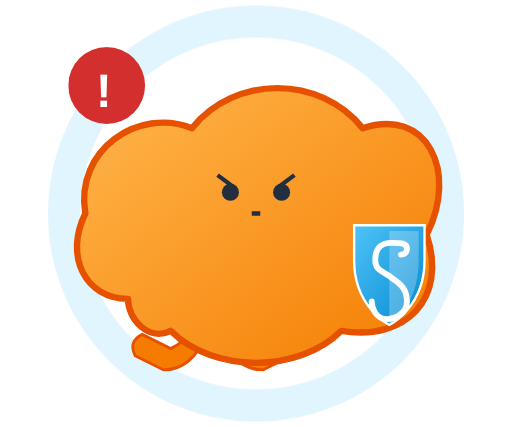
t = 0.00 s
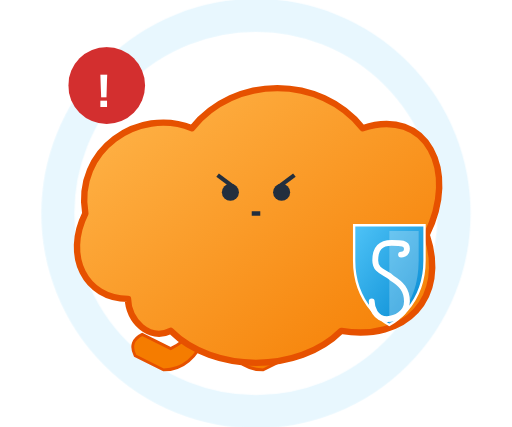
t = 1.40 s
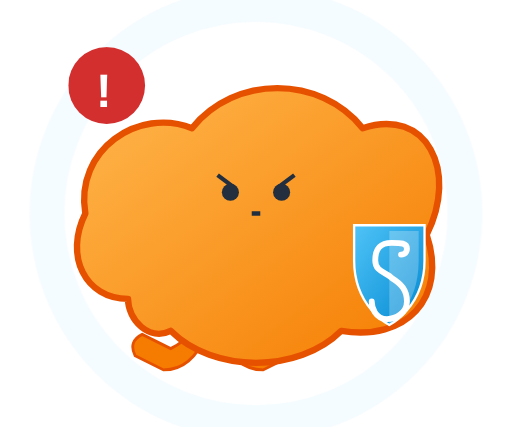
t = 2.60 s
t = 4.00 s: frame unchanged from t = 0.00 s, image omitted
t = 5.40 s: frame unchanged from t = 1.40 s, image omitted
t = 6.60 s: frame unchanged from t = 2.60 s, image omitted

The animated SVG that drew these frames (rendered in a browser with its animation timeline set to each time). Animation: 10 CSS @keyframes rules; one cycle of 8.00 s, repeats indefinitely.

<svg xmlns="http://www.w3.org/2000/svg" viewBox="0 0 240 200"><style>
            /* Keyframes for Animations */
            @keyframes blink { 0%, 100% { opacity: 1; } 50% { opacity: 0.4; } }
            @keyframes bounce { 0%, 100% { transform: translateY(0); } 50% { transform: translateY(-5px); } }
            @keyframes float { 0%, 100% { transform: translateY(0); } 50% { transform: translateY(-8px); } }
            @keyframes spin { 100% { transform: rotate(360deg); } }
            @keyframes run-leg-l { 0% { transform: rotate(20deg); } 50% { transform: rotate(-10deg); } 100% { transform: rotate(20deg); } }
            @keyframes run-leg-r { 0% { transform: scale(-1, 1) translate(-280px, 0) rotate(20deg); } 50% { transform: scale(-1, 1) translate(-280px, 0) rotate(-10deg); } 100% { transform: scale(-1, 1) translate(-280px, 0) rotate(20deg); } }
            @keyframes type { 0%, 100% { transform: rotate(0deg); } 50% { transform: rotate(10deg); } }
            @keyframes shake { 0% { transform: translate(1px, 1px) rotate(0deg); } 10% { transform: translate(-1px, -2px) rotate(-1deg); } 20% { transform: translate(-3px, 0px) rotate(1deg); } 30% { transform: translate(3px, 2px) rotate(0deg); } 40% { transform: translate(1px, -1px) rotate(1deg); } 50% { transform: translate(-1px, 2px) rotate(-1deg); } 60% { transform: translate(-3px, 1px) rotate(0deg); } 70% { transform: translate(3px, 1px) rotate(-1deg); } 80% { transform: translate(-1px, -1px) rotate(1deg); } 90% { transform: translate(1px, 2px) rotate(0deg); } 100% { transform: translate(1px, -2px) rotate(-1deg); } }
            @keyframes pulse { 0% { transform: scale(1); opacity: 0.4; } 50% { transform: scale(1.1); opacity: 0.1; } 100% { transform: scale(1); opacity: 0.4; } }
            @keyframes dash { 0% { stroke-dashoffset: 20; opacity: 1;} 100% { stroke-dashoffset: 0; opacity: 0;} }

            /* Classes to apply animations */
            .anim-blink { animation: blink 2s infinite; }
            .anim-bounce { animation: bounce 2s infinite ease-in-out; }
            .anim-float { animation: float 3s infinite ease-in-out; }
            .anim-spin { transform-origin: center; animation: spin 8s linear infinite; }
            .anim-run-legs-l { transform-origin: 80px 140px; animation: run-leg-l 0.5s infinite linear; }
            .anim-run-legs-r { transform-origin: 160px 140px; animation: run-leg-r 0.5s infinite linear; }
            .anim-type-l { transform-origin: 60px 110px; animation: type 0.2s infinite; }
            .anim-type-r { transform-origin: 180px 110px; animation: type 0.2s infinite reverse; }
            .anim-shake { transform-origin: center; animation: shake 2s infinite; }
            .anim-pulse { transform-origin: center; animation: pulse 2s infinite; }
            .anim-dash { stroke-dasharray: 10; animation: dash 0.5s infinite linear; }
        </style><defs>
             <!-- Richer Orange Gradient -->
             <linearGradient id="bodyGrad" x1="0%" y1="0%" x2="100%" y2="100%">
                <stop offset="0%" style="stop-color:#FFB74D;stop-opacity:1"></stop> 
                <stop offset="100%" style="stop-color:#F57C00;stop-opacity:1"></stop>
            </linearGradient>
            <linearGradient id="shieldGrad" x1="0%" y1="0%" x2="100%" y2="100%">
                <stop offset="0%" style="stop-color:#4FC3F7;stop-opacity:1"></stop>
                <stop offset="100%" style="stop-color:#0288D1;stop-opacity:1"></stop>
            </linearGradient>

            <!-- Base Symbols (Same as v3) -->
            <symbol id="face-happy" viewBox="0 0 60 40">
                <circle cx="15" cy="15" r="5" fill="#232F3E"></circle> <circle cx="45" cy="15" r="5" fill="#232F3E"></circle>
                <path d="M 25 25 Q 30 30 35 25" fill="none" stroke="#232F3E" stroke-width="2" stroke-linecap="round"></path>
                <circle cx="10" cy="22" r="4" fill="#FF7043" opacity="0.4"></circle> <circle cx="50" cy="22" r="4" fill="#FF7043" opacity="0.4"></circle>
            </symbol>
            <symbol id="face-angry" viewBox="0 0 60 40">
                <path d="M 12 12 L 20 18" stroke="#232F3E" stroke-width="2"></path> <path d="M 48 12 L 40 18" stroke="#232F3E" stroke-width="2"></path>
                <circle cx="18" cy="20" r="4" fill="#232F3E"></circle> <circle cx="42" cy="20" r="4" fill="#232F3E"></circle>
                <path d="M 28 30 L 32 30" fill="none" stroke="#232F3E" stroke-width="2"></path>
            </symbol>
            <symbol id="cloud-body" viewBox="0 0 200 160">
                <path d="M 40 120 C 20 120, 10 100, 20 80 C 15 50, 45 30, 70 40 C 90 15, 130 15, 150 40 C 180 30, 195 60, 180 90 C 190 120, 170 140, 140 135 C 120 155, 80 155, 60 135 C 50 140, 40 130, 40 120 Z" fill="url(#bodyGrad)" stroke="#E65100" stroke-width="3" stroke-linejoin="round"></path>
            </symbol>
            <symbol id="leg-stand" viewBox="0 0 40 50">
                <path d="M 10 0 L 10 35 Q 10 45 25 45 L 30 45 Q 35 45 35 35 L 30 0 Z" fill="#F57C00" stroke="#E65100" stroke-width="2"></path>
            </symbol>
             <symbol id="leg-run-l" viewBox="0 0 60 50">
                <path d="M 50 0 Q 50 20 30 30 L 10 20 Q 0 25 5 35 L 25 45 Q 45 45 55 20 L 60 0 Z" fill="#F57C00" stroke="#E65100" stroke-width="2"></path>
            </symbol>
            <symbol id="arm-basic" viewBox="0 0 40 60">
                <path d="M 10 0 Q 0 30 10 50 Q 15 55 25 50 Q 35 45 30 20 L 30 0 Z" fill="#F57C00" stroke="#E65100" stroke-width="2"></path>
            </symbol>
            <symbol id="shield" viewBox="0 0 80 100">
                <path d="M 10 10 L 70 10 L 70 40 C 70 80, 40 95, 40 95 C 40 95, 10 80, 10 40 Z" fill="url(#shieldGrad)" stroke="white" stroke-width="2"></path>
                <path d="M 40 95 C 40 95, 65 80, 65 40 L 65 15 L 40 15 Z" fill="white" opacity="0.25"></path>
                <path d="M 50 35 C 50 35, 55 35, 55 30 C 55 25, 50 25, 42 25 C 32 25, 28 30, 28 40 C 28 50, 38 50, 42 55 C 50 60, 55 65, 55 75 C 55 85, 45 90, 38 90 C 28 90, 25 80, 25 75" fill="none" stroke="white" stroke-width="5" stroke-linecap="round"></path>
            </symbol>
        </defs>
                    <circle cx="120" cy="100" r="90" fill="none" stroke="#B3E5FC" stroke-width="15" class="anim-pulse" style="transform-origin: 120px 100px;"/>
                    
                    <use href="#leg-run-l" x="60" y="140" width="40" height="40"/>
                    <use href="#leg-run-l" x="140" y="140" width="40" height="40" transform="scale(-1, 1) translate(-280, 0)"/>
                    <use href="#cloud-body" x="20" y="20" width="200" height="160"/>
                    <use href="#face-angry" x="90" y="70" width="60" height="40"/>
                    <circle cx="50" cy="40" r="18" fill="#D32F2F"/>
                    <text x="45" y="50" fill="white" font-weight="bold" font-family="Arial" font-size="22">!</text>
                    <use href="#shield" x="160" y="100" width="45" height="55"/>
                </svg>